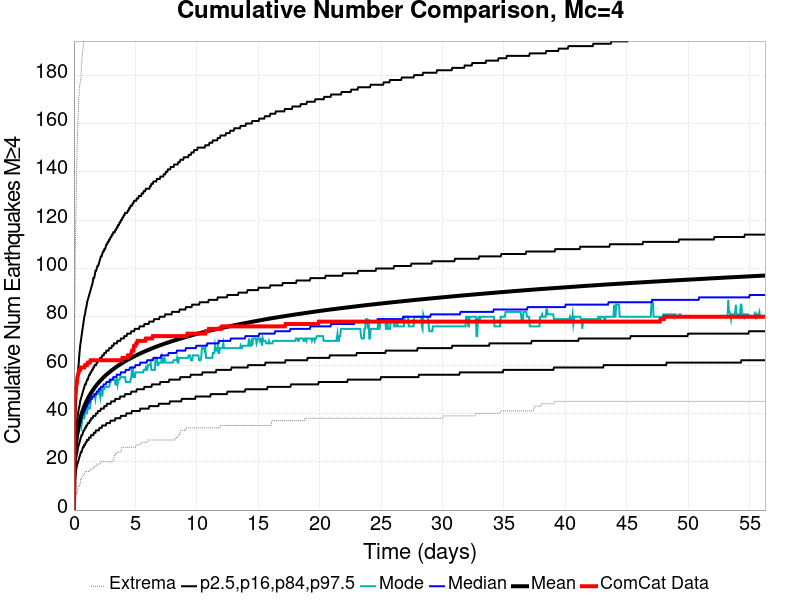

Source data for this figure (header and first rows):
Time (days), ComCat Data, Simulation Mean, Simulation Median, Simulation Mode, Simulation Minimum, Simulation Maximum, 2.5 %-ile, 16 %-ile, 84 %-ile, 97.5 %-ile
0.0, 0.0, 0.0, 0.0, 0.0, 0.0, 0.0, 0.0, 0.0, 0.0, 0.0
0.05632, 45.0, 18.04, 18.0, 18.0, 3.0, 69.0, 10.0, 13.0, 22.0, 30.0
0.1126, 49.0, 23.65, 23.0, 23.0, 4.0, 107.0, 14.0, 18.0, 29.0, 38.0
0.169, 51.0, 27.2, 26.0, 25.0, 6.0, 125.0, 16.0, 21.0, 33.0, 44.0
0.2253, 52.0, 29.82, 29.0, 28.0, 7.0, 142.0, 18.0, 23.0, 36.0, 50.0
0.2816, 55.0, 31.92, 31.0, 30.0, 7.0, 154.0, 19.0, 24.0, 38.0, 54.0
0.3379, 56.0, 33.66, 32.0, 31.0, 9.0, 163.0, 20.0, 26.0, 40.0, 58.0
0.3942, 57.0, 35.16, 34.0, 33.0, 10.0, 170.0, 21.0, 27.0, 42.0, 61.0
0.4505, 58.0, 36.48, 35.0, 33.0, 10.0, 175.0, 22.0, 28.0, 43.0, 65.0
0.5069, 58.0, 37.68, 36.0, 36.0, 11.0, 177.0, 23.0, 29.0, 45.0, 68.0
0.5632, 59.0, 38.76, 37.0, 37.0, 13.0, 178.0, 24.0, 30.0, 46.0, 70.0
0.6195, 59.0, 39.74, 38.0, 35.0, 13.0, 184.0, 24.0, 31.0, 47.0, 72.0
0.6758, 59.0, 40.65, 39.0, 37.0, 14.0, 188.0, 25.0, 31.0, 48.0, 74.0
0.7321, 59.0, 41.5, 40.0, 40.0, 14.0, 191.0, 26.0, 32.0, 49.0, 76.0
0.7884, 59.0, 42.27, 40.0, 38.0, 15.0, 193.0, 26.0, 33.0, 50.0, 78.0
0.8448, 59.0, 42.99, 41.0, 38.0, 15.0, 196.0, 27.0, 33.0, 51.0, 80.0
0.9011, 60.0, 43.68, 41.0, 40.0, 16.0, 198.0, 27.0, 34.0, 52.0, 81.0
0.9574, 60.0, 44.33, 42.0, 40.0, 16.0, 198.0, 28.0, 34.0, 52.0, 83.0
1.014, 60.0, 44.95, 43.0, 40.0, 16.0, 204.0, 28.0, 35.0, 53.0, 84.0
1.07, 60.0, 45.54, 43.0, 40.0, 16.0, 208.0, 29.0, 35.0, 54.0, 86.0
1.126, 61.0, 46.11, 44.0, 43.0, 16.0, 213.0, 29.0, 36.0, 54.0, 87.0
1.183, 61.0, 46.65, 44.0, 42.0, 16.0, 214.0, 29.0, 36.0, 55.0, 88.0
1.239, 61.0, 47.17, 45.0, 42.0, 16.0, 216.0, 30.0, 36.0, 56.0, 89.0
1.295, 61.0, 47.66, 45.0, 42.0, 16.0, 217.0, 30.0, 37.0, 56.0, 90.0
1.352, 62.0, 48.14, 46.0, 44.0, 17.0, 221.0, 30.0, 37.0, 57.0, 91.0
1.408, 62.0, 48.61, 46.0, 47.0, 17.0, 222.0, 31.0, 38.0, 57.0, 92.0
1.464, 62.0, 49.05, 46.0, 47.0, 17.0, 222.0, 31.0, 38.0, 58.0, 93.0
1.521, 62.0, 49.48, 47.0, 47.0, 17.0, 224.0, 31.0, 38.0, 58.0, 94.0
1.577, 62.0, 49.9, 47.0, 47.0, 17.0, 226.0, 31.0, 39.0, 59.0, 96.0
1.633, 62.0, 50.31, 47.0, 48.0, 18.0, 227.0, 32.0, 39.0, 59.0, 96.0
1.69, 62.0, 50.71, 48.0, 48.0, 18.0, 229.0, 32.0, 39.0, 60.0, 97.0
1.746, 62.0, 51.09, 48.0, 46.0, 18.0, 231.0, 32.0, 39.0, 60.0, 99.0
1.802, 62.0, 51.47, 48.0, 48.0, 18.0, 232.0, 33.0, 40.0, 60.0, 99.0
1.858, 62.0, 51.82, 49.0, 48.0, 19.0, 234.0, 33.0, 40.0, 61.0, 100.0
1.915, 62.0, 52.17, 49.0, 48.0, 19.0, 234.0, 33.0, 40.0, 61.0, 101.0
1.971, 62.0, 52.51, 49.0, 48.0, 19.0, 234.0, 33.0, 41.0, 62.0, 101.0
2.027, 62.0, 52.84, 50.0, 48.0, 19.0, 234.0, 33.0, 41.0, 62.0, 102.0
2.084, 62.0, 53.16, 50.0, 49.0, 19.0, 235.0, 34.0, 41.0, 62.0, 103.0
2.14, 62.0, 53.48, 50.0, 47.0, 19.0, 237.0, 34.0, 41.0, 63.0, 104.0
2.196, 62.0, 53.79, 51.0, 50.0, 20.0, 239.0, 34.0, 42.0, 63.0, 105.0
2.253, 62.0, 54.1, 51.0, 50.0, 20.0, 242.0, 34.0, 42.0, 63.0, 105.0
2.309, 62.0, 54.4, 51.0, 47.0, 20.0, 243.0, 35.0, 42.0, 64.0, 106.0
2.365, 62.0, 54.69, 51.0, 50.0, 20.0, 243.0, 35.0, 42.0, 64.0, 107.0
2.422, 62.0, 54.98, 52.0, 50.0, 20.0, 243.0, 35.0, 42.0, 64.0, 107.0
2.478, 62.0, 55.25, 52.0, 50.0, 20.0, 243.0, 35.0, 43.0, 65.0, 108.0
2.534, 62.0, 55.53, 52.0, 51.0, 20.0, 245.0, 35.0, 43.0, 65.0, 108.0
2.591, 62.0, 55.78, 52.0, 51.0, 20.0, 246.0, 35.0, 43.0, 65.0, 109.0
2.647, 62.0, 56.04, 53.0, 51.0, 20.0, 247.0, 36.0, 43.0, 66.0, 110.0
2.703, 62.0, 56.29, 53.0, 51.0, 20.0, 247.0, 36.0, 44.0, 66.0, 110.0
2.76, 62.0, 56.54, 53.0, 51.0, 20.0, 248.0, 36.0, 44.0, 66.0, 111.0
2.816, 62.0, 56.78, 53.0, 51.0, 20.0, 250.0, 36.0, 44.0, 66.0, 111.0
2.872, 62.0, 57.01, 53.0, 51.0, 20.0, 252.0, 36.0, 44.0, 67.0, 112.0
2.928, 62.0, 57.25, 54.0, 53.0, 20.0, 253.0, 36.0, 44.0, 67.0, 112.0
2.985, 62.0, 57.48, 54.0, 53.0, 20.0, 256.0, 37.0, 44.0, 67.0, 113.0
3.041, 62.0, 57.7, 54.0, 54.0, 20.0, 258.0, 37.0, 45.0, 67.0, 113.0
3.097, 62.0, 57.92, 54.0, 54.0, 20.0, 258.0, 37.0, 45.0, 68.0, 114.0
3.154, 62.0, 58.13, 54.0, 54.0, 20.0, 258.0, 37.0, 45.0, 68.0, 114.0
3.21, 62.0, 58.35, 55.0, 54.0, 21.0, 260.0, 37.0, 45.0, 68.0, 115.0
3.266, 62.0, 58.57, 55.0, 54.0, 22.0, 260.0, 37.0, 45.0, 69.0, 115.0
3.323, 62.0, 58.78, 55.0, 54.0, 23.0, 260.0, 37.0, 45.0, 69.0, 115.0
... 940 more rows
